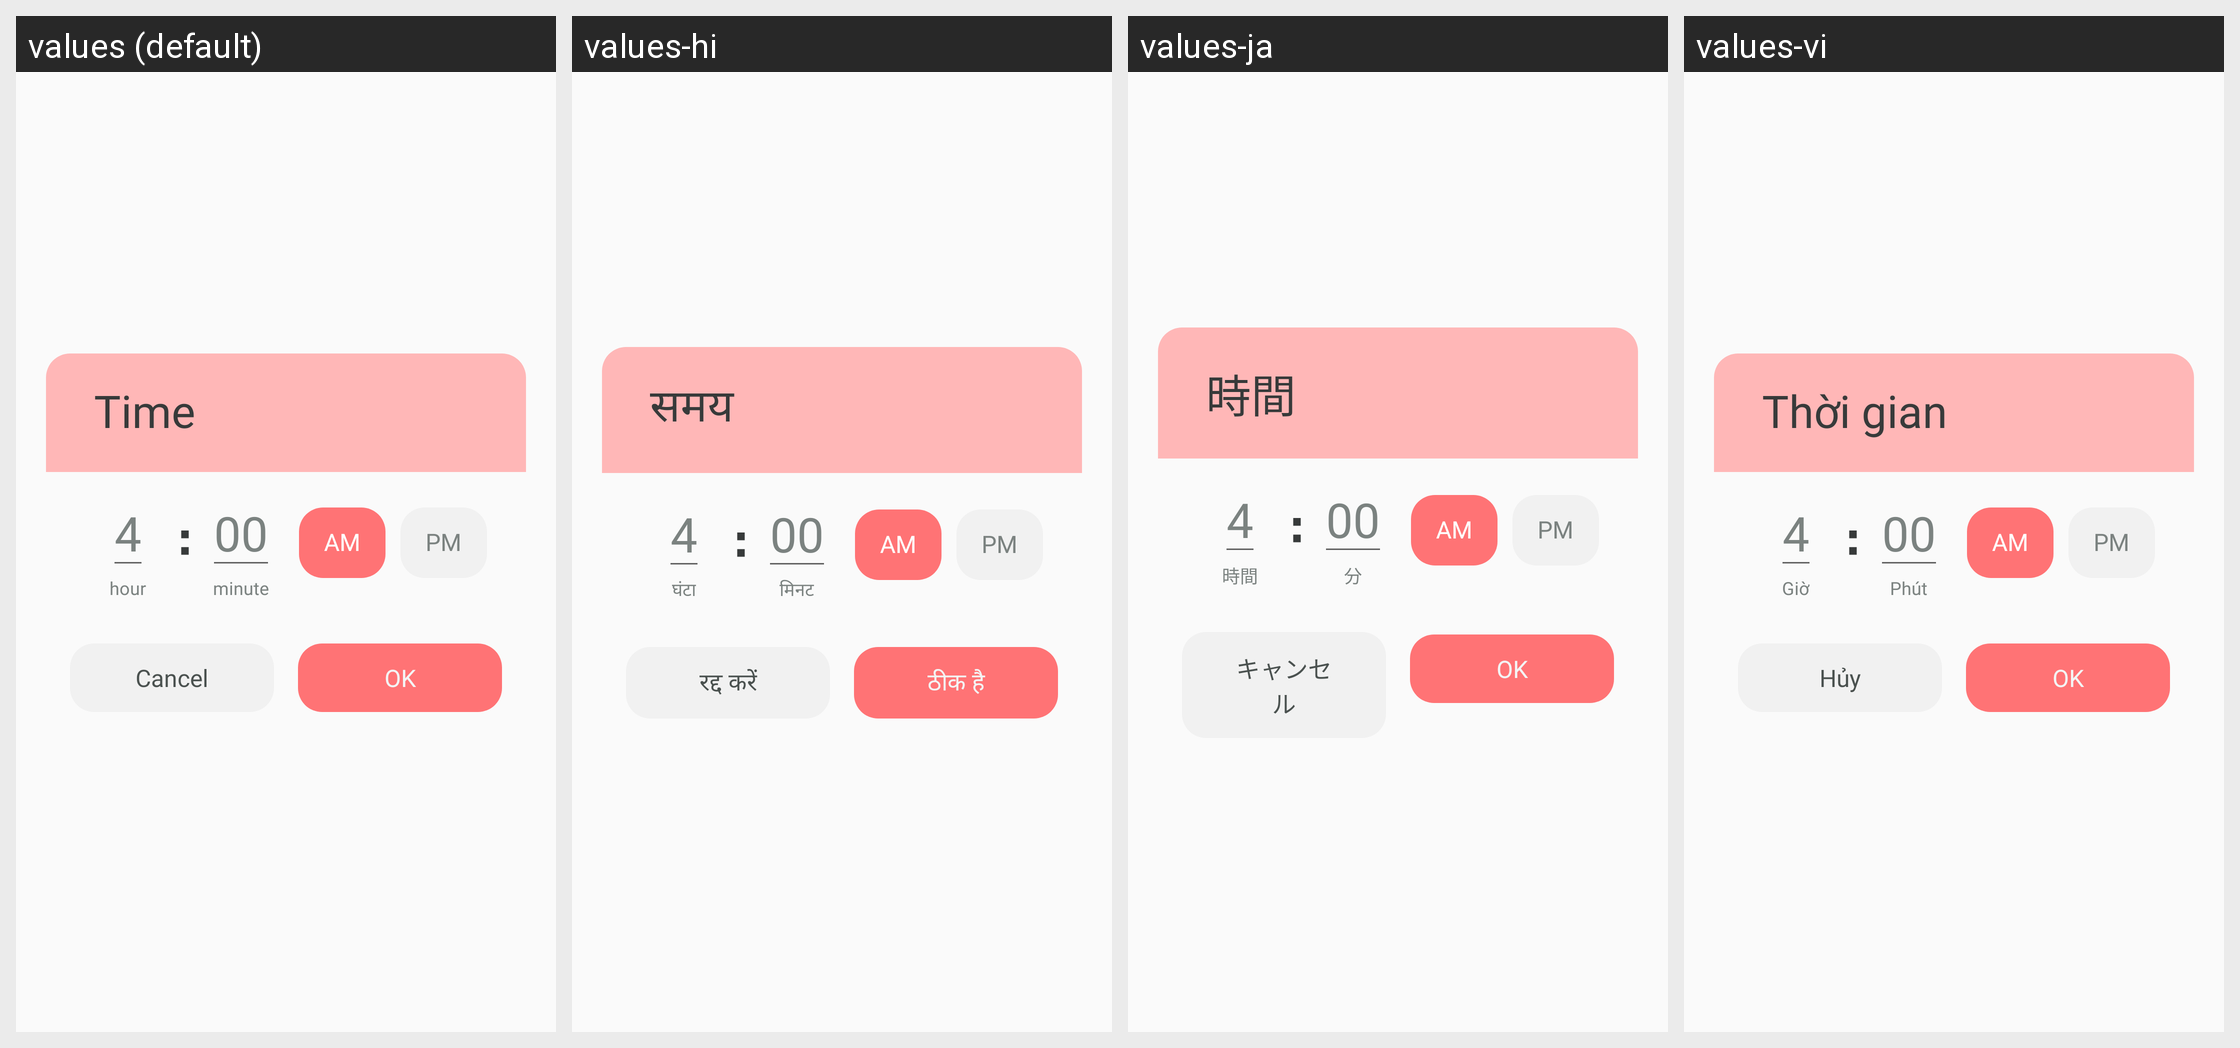

This grid shows one Android layout under several languages. Give, for every string resource on the screen, its name, the default text and each shown locale's text.
Android screen res/layout/dialog_set_time.xml rendered under 4 locales, left to right: values (default), values-hi, values-ja, values-vi. Device: Nexus 5 (rendered at 1080×1920; each locale shown at half size, 540×960, under a caption strip naming it); theme Theme.AppCompat.Light.NoActionBar.
Other locales in the repository, not shown: values-de, values-es, values-fr, values-in, values-pt.
Strings drawn on this screen, with the default value and each locale's value (text and hints the layout hard-codes, and strings that could not be matched under every locale, appear in the picture but are not listed):

time
  values: Time
  values-hi: समय
  values-ja: 時間
  values-vi: Thời gian

hour
  values: hour
  values-hi: घंटा
  values-ja: 時間
  values-vi: Giờ

minute
  values: minute
  values-hi: मिनट
  values-ja: 分
  values-vi: Phút

cancel
  values: Cancel
  values-hi: रद्द करें
  values-ja: キャンセル
  values-vi: Hủy

ok
  values: OK
  values-hi: ठीक है
  values-ja: OK
  values-vi: OK
